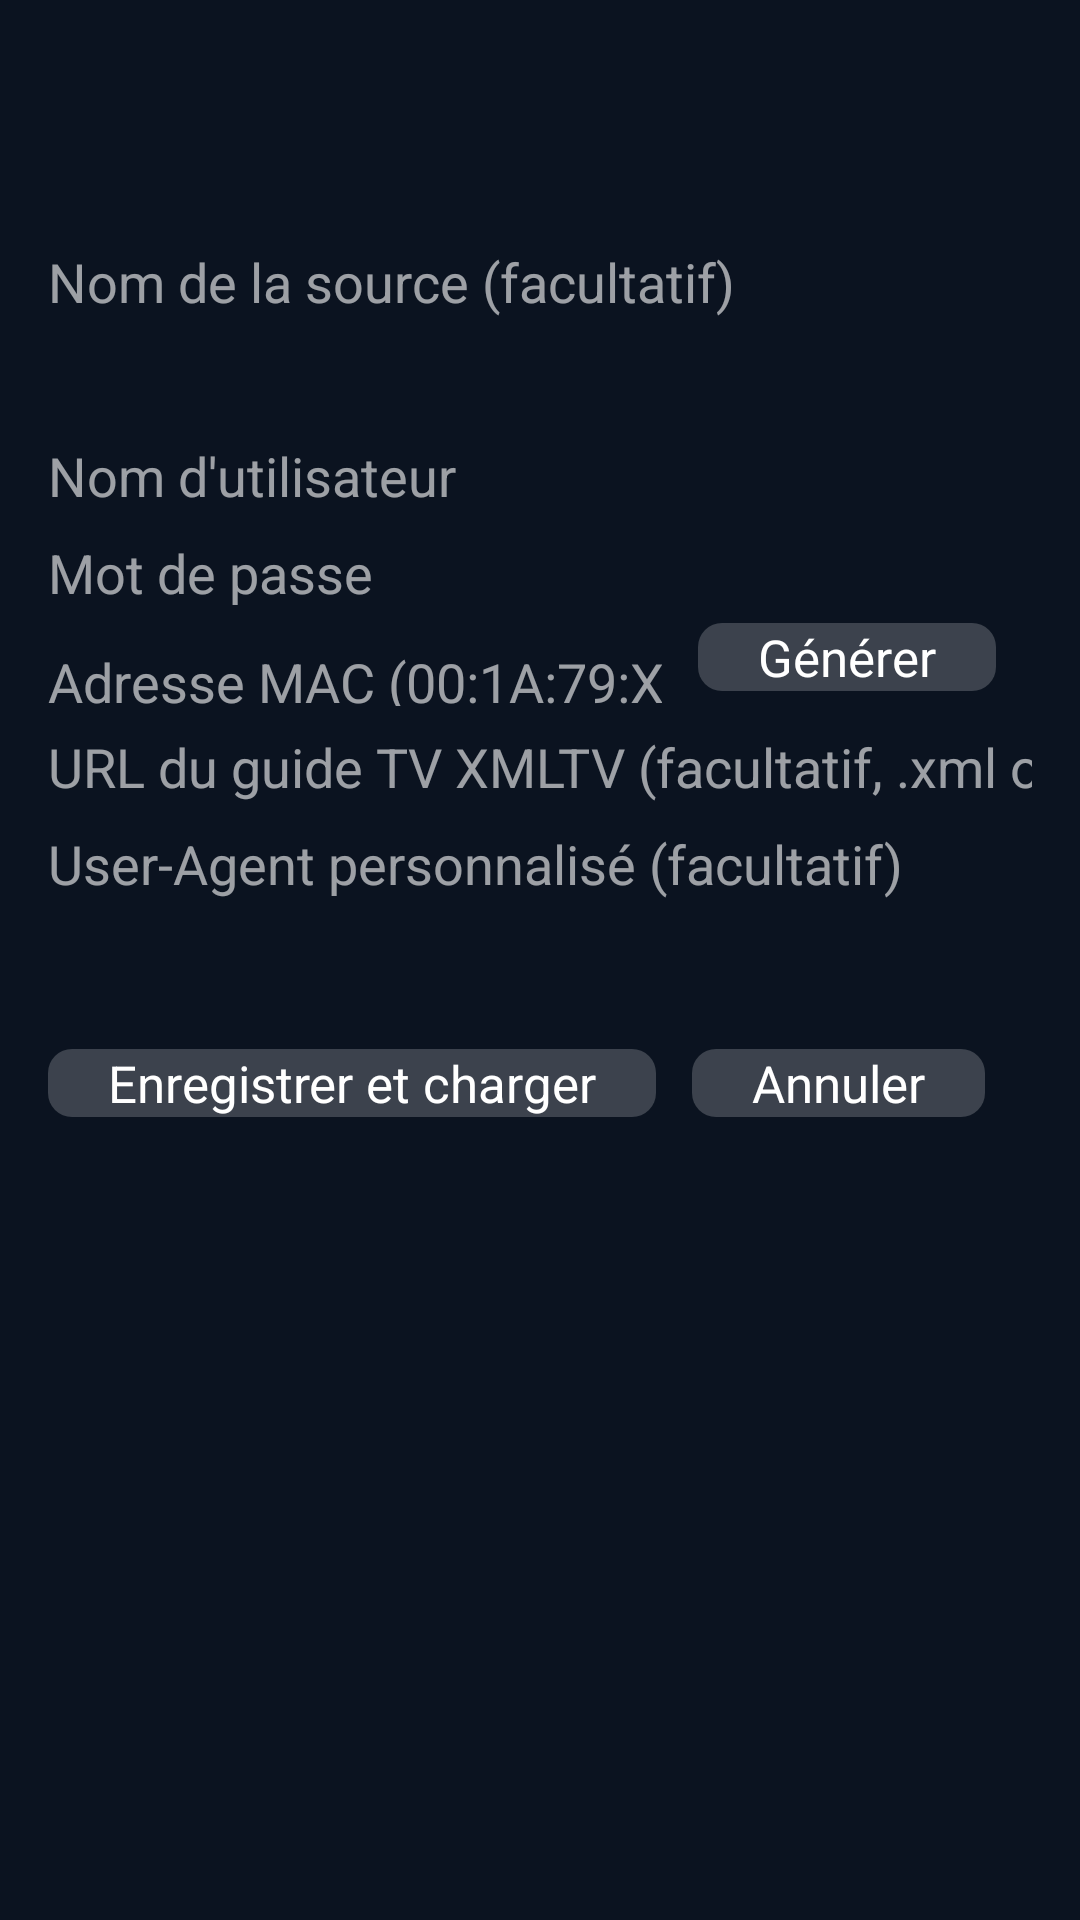

Here is an Android app screen rendered from its layout file. Give the layout XML and the strings, colors and styles it references.
<!-- AndroidManifest.xml: application theme Theme.Omni -->
<!-- res/layout/activity_add_source.xml -->
<?xml version="1.0" encoding="utf-8"?>
<ScrollView xmlns:android="http://schemas.android.com/apk/res/android"
    android:layout_width="match_parent"
    android:layout_height="match_parent">

    <LinearLayout
        android:layout_width="match_parent"
        android:layout_height="wrap_content"
        android:orientation="vertical"
        android:paddingStart="@dimen/page_pad"
        android:paddingTop="@dimen/page_pad_top"
        android:paddingEnd="@dimen/page_pad"
        android:paddingBottom="32dp">

        <TextView android:id="@+id/form_title" android:layout_width="wrap_content" android:layout_height="wrap_content"
            android:textColor="#FFFFFF" android:textSize="28sp" android:textStyle="bold" />
        <TextView android:id="@+id/form_help" android:layout_width="wrap_content" android:layout_height="wrap_content"
            android:layout_marginTop="4dp" android:textColor="@color/hint" android:textSize="15sp" />

        <EditText android:id="@+id/f_name" style="@style/Field" android:hint="Nom de la source (facultatif)" android:inputType="text" />
        <EditText android:id="@+id/f_url" style="@style/Field" android:inputType="textUri" />
        <EditText android:id="@+id/f_user" style="@style/Field" android:hint="Nom d'utilisateur" android:inputType="text" />
        <EditText android:id="@+id/f_pass" style="@style/Field" android:hint="Mot de passe" android:inputType="textVisiblePassword" />

        <LinearLayout android:id="@+id/mac_row" android:layout_width="match_parent" android:layout_height="wrap_content"
            android:gravity="center_vertical" android:orientation="horizontal">
            <EditText android:id="@+id/f_mac" style="@style/Field" android:layout_width="0dp" android:layout_weight="1"
                android:hint="Adresse MAC (00:1A:79:XX:XX:XX)" android:inputType="textCapCharacters" />
            <Button android:id="@+id/btn_mac" style="@style/Btn" android:layout_marginStart="12dp" android:text="Générer" />
        </LinearLayout>

        <EditText android:id="@+id/f_epg" style="@style/Field" android:hint="URL du guide TV XMLTV (facultatif, .xml ou .xml.gz)" android:inputType="textUri" />
        <EditText android:id="@+id/f_ua" style="@style/Field" android:hint="User-Agent personnalisé (facultatif)" android:inputType="text" />

        <TextView android:id="@+id/form_status" android:layout_width="wrap_content" android:layout_height="wrap_content"
            android:layout_marginTop="12dp" android:textColor="?attr/omniAccent" android:textSize="16sp" />

        <LinearLayout android:layout_width="match_parent" android:layout_height="wrap_content" android:layout_marginTop="16dp"
            android:orientation="horizontal">
            <Button android:id="@+id/btn_save" style="@style/Btn" android:text="Enregistrer et charger" />
            <Button android:id="@+id/btn_cancel" style="@style/Btn" android:text="Annuler" />
        </LinearLayout>
    </LinearLayout>
</ScrollView>
<!-- resources referenced by this layout -->
<resources>
  <color name="hint">#99FFFFFF</color>
  <dimen name="page_pad">16dp</dimen>
  <dimen name="page_pad_top">12dp</dimen>
  <style name="Btn">
          <item name="android:layout_width">wrap_content</item>
          <item name="android:layout_height">wrap_content</item>
          <item name="android:layout_marginEnd">12dp</item>
          <item name="android:background">@drawable/bg_button</item>
          <item name="android:textColor">#FFFFFF</item>
          <item name="android:textAllCaps">false</item>
          <item name="android:textSize">17sp</item>
          <item name="android:paddingStart">20dp</item>
          <item name="android:paddingEnd">20dp</item>
      </style>
  <style name="Field">
          <item name="android:layout_width">match_parent</item>
          <item name="android:layout_height">wrap_content</item>
          <item name="android:layout_marginTop">8dp</item>
          <item name="android:textColor">#FFFFFF</item>
          <item name="android:textColorHint">@color/hint</item>
          <item name="android:textSize">18sp</item>
          <item name="android:singleLine">true</item>
          <item name="android:backgroundTint">?attr/omniAccent</item>
      </style>
  <style name="Theme.Omni" parent="Theme.Leanback">
          <item name="android:windowBackground">@color/bg</item>
          <item name="android:colorAccent">@color/accent</item>
          <item name="omniAccent">@color/accent</item>
          <item name="omniBg">@color/bg</item>
          <item name="omniBrand">@color/brand</item>
          <item name="omniPanel">@color/panel</item>
          <item name="android:textColorHint">@color/hint</item>
      </style>
  <!-- drawable bg_button (drawable) -->
  <?xml version="1.0" encoding="utf-8"?>
  <selector xmlns:android="http://schemas.android.com/apk/res/android">
      <item android:state_focused="true">
          <shape><solid android:color="?attr/omniAccent" /><corners android:radius="8dp" /></shape>
      </item>
      <item android:state_pressed="true">
          <shape><solid android:color="?attr/omniAccent" /><corners android:radius="8dp" /></shape>
      </item>
      <item>
          <shape><solid android:color="#33FFFFFF" /><corners android:radius="8dp" /></shape>
      </item>
  </selector>
  <color name="bg">#0B1320</color>
  <color name="accent">#FF9F1C</color>
  <color name="brand">#123A5A</color>
  <color name="panel">#CC0B1320</color>
</resources>
